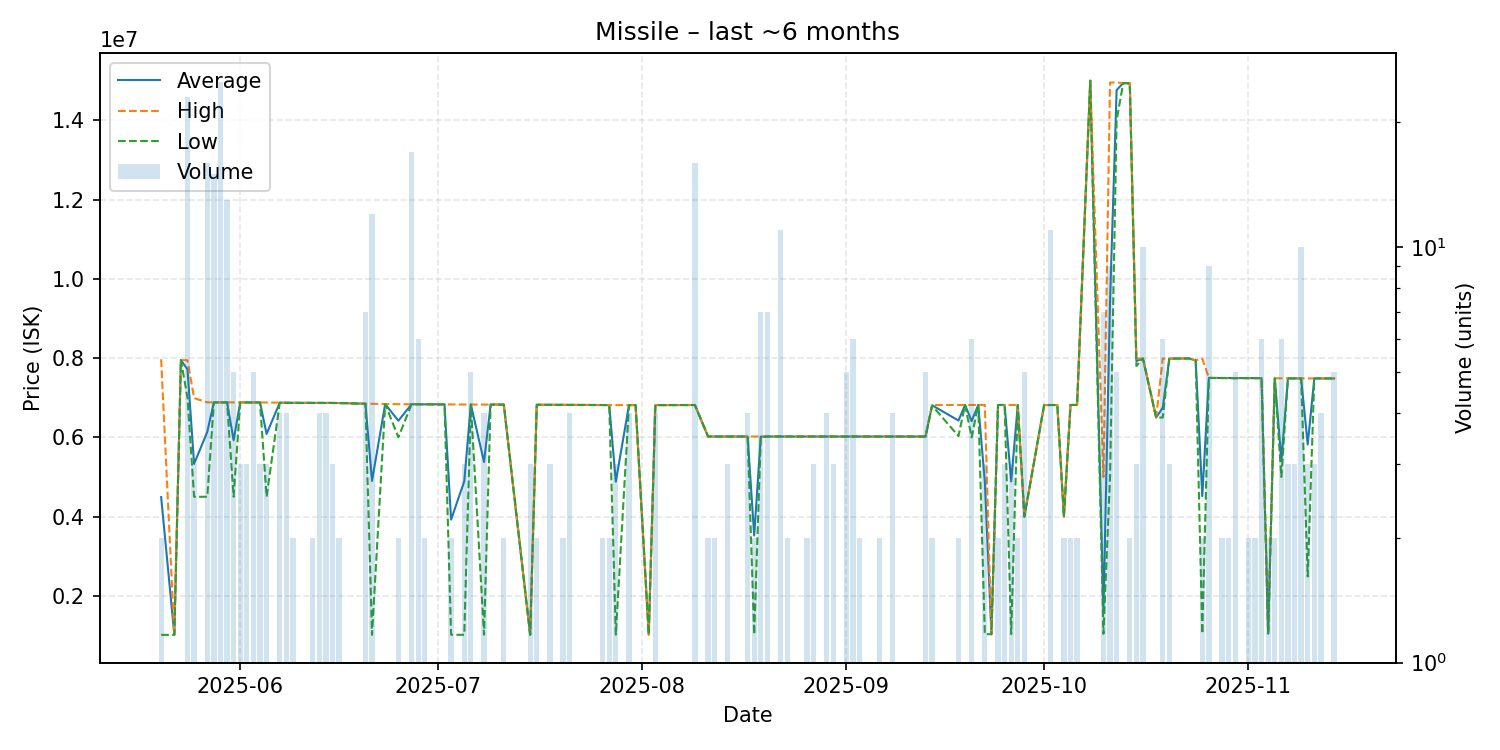

Data behind this chart, as committed beside it:
date, average, highest, lowest, order_count, volume
2025-05-20, 4492000, 7969000, 1015000, 2, 2
2025-05-22, 1015000, 1015000, 1015000, 1, 1
2025-05-23, 7950000, 7950000, 7950000, 1, 1
2025-05-24, 7714783, 7947000, 7000000, 5, 23
2025-05-25, 5330000, 6990000, 4500000, 3, 3
2025-05-27, 6137812, 6882000, 4500000, 11, 16
2025-05-28, 6882867, 6883000, 6882000, 6, 15
2025-05-29, 6882960, 6883000, 6882000, 3, 25
2025-05-30, 6881923, 6882000, 6880000, 5, 13
2025-05-31, 5929200, 6882000, 4500000, 5, 5
2025-06-01, 6881000, 6881500, 6880500, 3, 3
2025-06-02, 6881000, 6881000, 6881000, 3, 3
2025-06-03, 6881000, 6881000, 6881000, 5, 5
2025-06-04, 6881000, 6881000, 6881000, 3, 3
2025-06-05, 6086333, 6879500, 4500000, 3, 3
2025-06-07, 6874000, 6874000, 6874000, 2, 4
2025-06-08, 6872000, 6872000, 6872000, 4, 4
2025-06-09, 6870500, 6871000, 6870000, 2, 2
2025-06-11, 6870000, 6870000, 6870000, 1, 1
2025-06-12, 6870000, 6870000, 6870000, 2, 2
2025-06-13, 6870000, 6870000, 6870000, 4, 4
2025-06-14, 6869000, 6869000, 6869000, 1, 4
2025-06-15, 6868000, 6868000, 6868000, 3, 3
2025-06-16, 6865500, 6866000, 6865000, 2, 2
2025-06-17, 6862000, 6862000, 6862000, 1, 1
2025-06-20, 6847857, 6849000, 6845000, 3, 7
2025-06-21, 4900583, 6843500, 1015000, 8, 12
2025-06-23, 6839000, 6839000, 6839000, 1, 1
2025-06-25, 6419000, 6838000, 6000000, 2, 2
2025-06-27, 6835235, 6837000, 6835000, 3, 17
2025-06-28, 6833500, 6834000, 6833000, 6, 6
2025-06-29, 6833000, 6833000, 6833000, 2, 2
2025-06-30, 6834000, 6834000, 6834000, 1, 1
2025-07-01, 6831000, 6831000, 6831000, 1, 1
2025-07-02, 6830000, 6830000, 6830000, 1, 1
2025-07-03, 3924000, 6830000, 1018000, 2, 2
2025-07-05, 4891000, 6828000, 1017000, 3, 3
2025-07-06, 6827800, 6828000, 6827000, 5, 5
2025-07-08, 5376250, 6829000, 1019000, 4, 4
2025-07-09, 6827000, 6827000, 6827000, 1, 1
2025-07-10, 6827000, 6827000, 6827000, 1, 1
2025-07-11, 6827000, 6827000, 6827000, 2, 2
2025-07-15, 1019667, 1020000, 1019000, 2, 3
2025-07-16, 6822000, 6822000, 6822000, 2, 2
2025-07-18, 6820000, 6820000, 6820000, 3, 3
2025-07-19, 6820000, 6820000, 6820000, 1, 1
2025-07-20, 6820000, 6820000, 6820000, 2, 2
2025-07-21, 6819500, 6820000, 6819000, 3, 4
2025-07-23, 6817000, 6817000, 6817000, 1, 1
2025-07-24, 6817000, 6817000, 6817000, 1, 1
2025-07-25, 6816000, 6816000, 6816000, 1, 1
2025-07-26, 6815500, 6816000, 6815000, 2, 2
2025-07-27, 6815000, 6815000, 6815000, 2, 2
2025-07-28, 4882000, 6812500, 1021000, 3, 3
2025-07-30, 6813750, 6814000, 6813000, 3, 4
2025-07-31, 6814000, 6814000, 6814000, 1, 1
2025-08-02, 1022000, 1022000, 1022000, 1, 1
2025-08-03, 6813500, 6814000, 6813000, 4, 4
2025-08-05, 6814000, 6814000, 6814000, 1, 1
2025-08-07, 6814000, 6814000, 6814000, 1, 1
... 85 more rows
